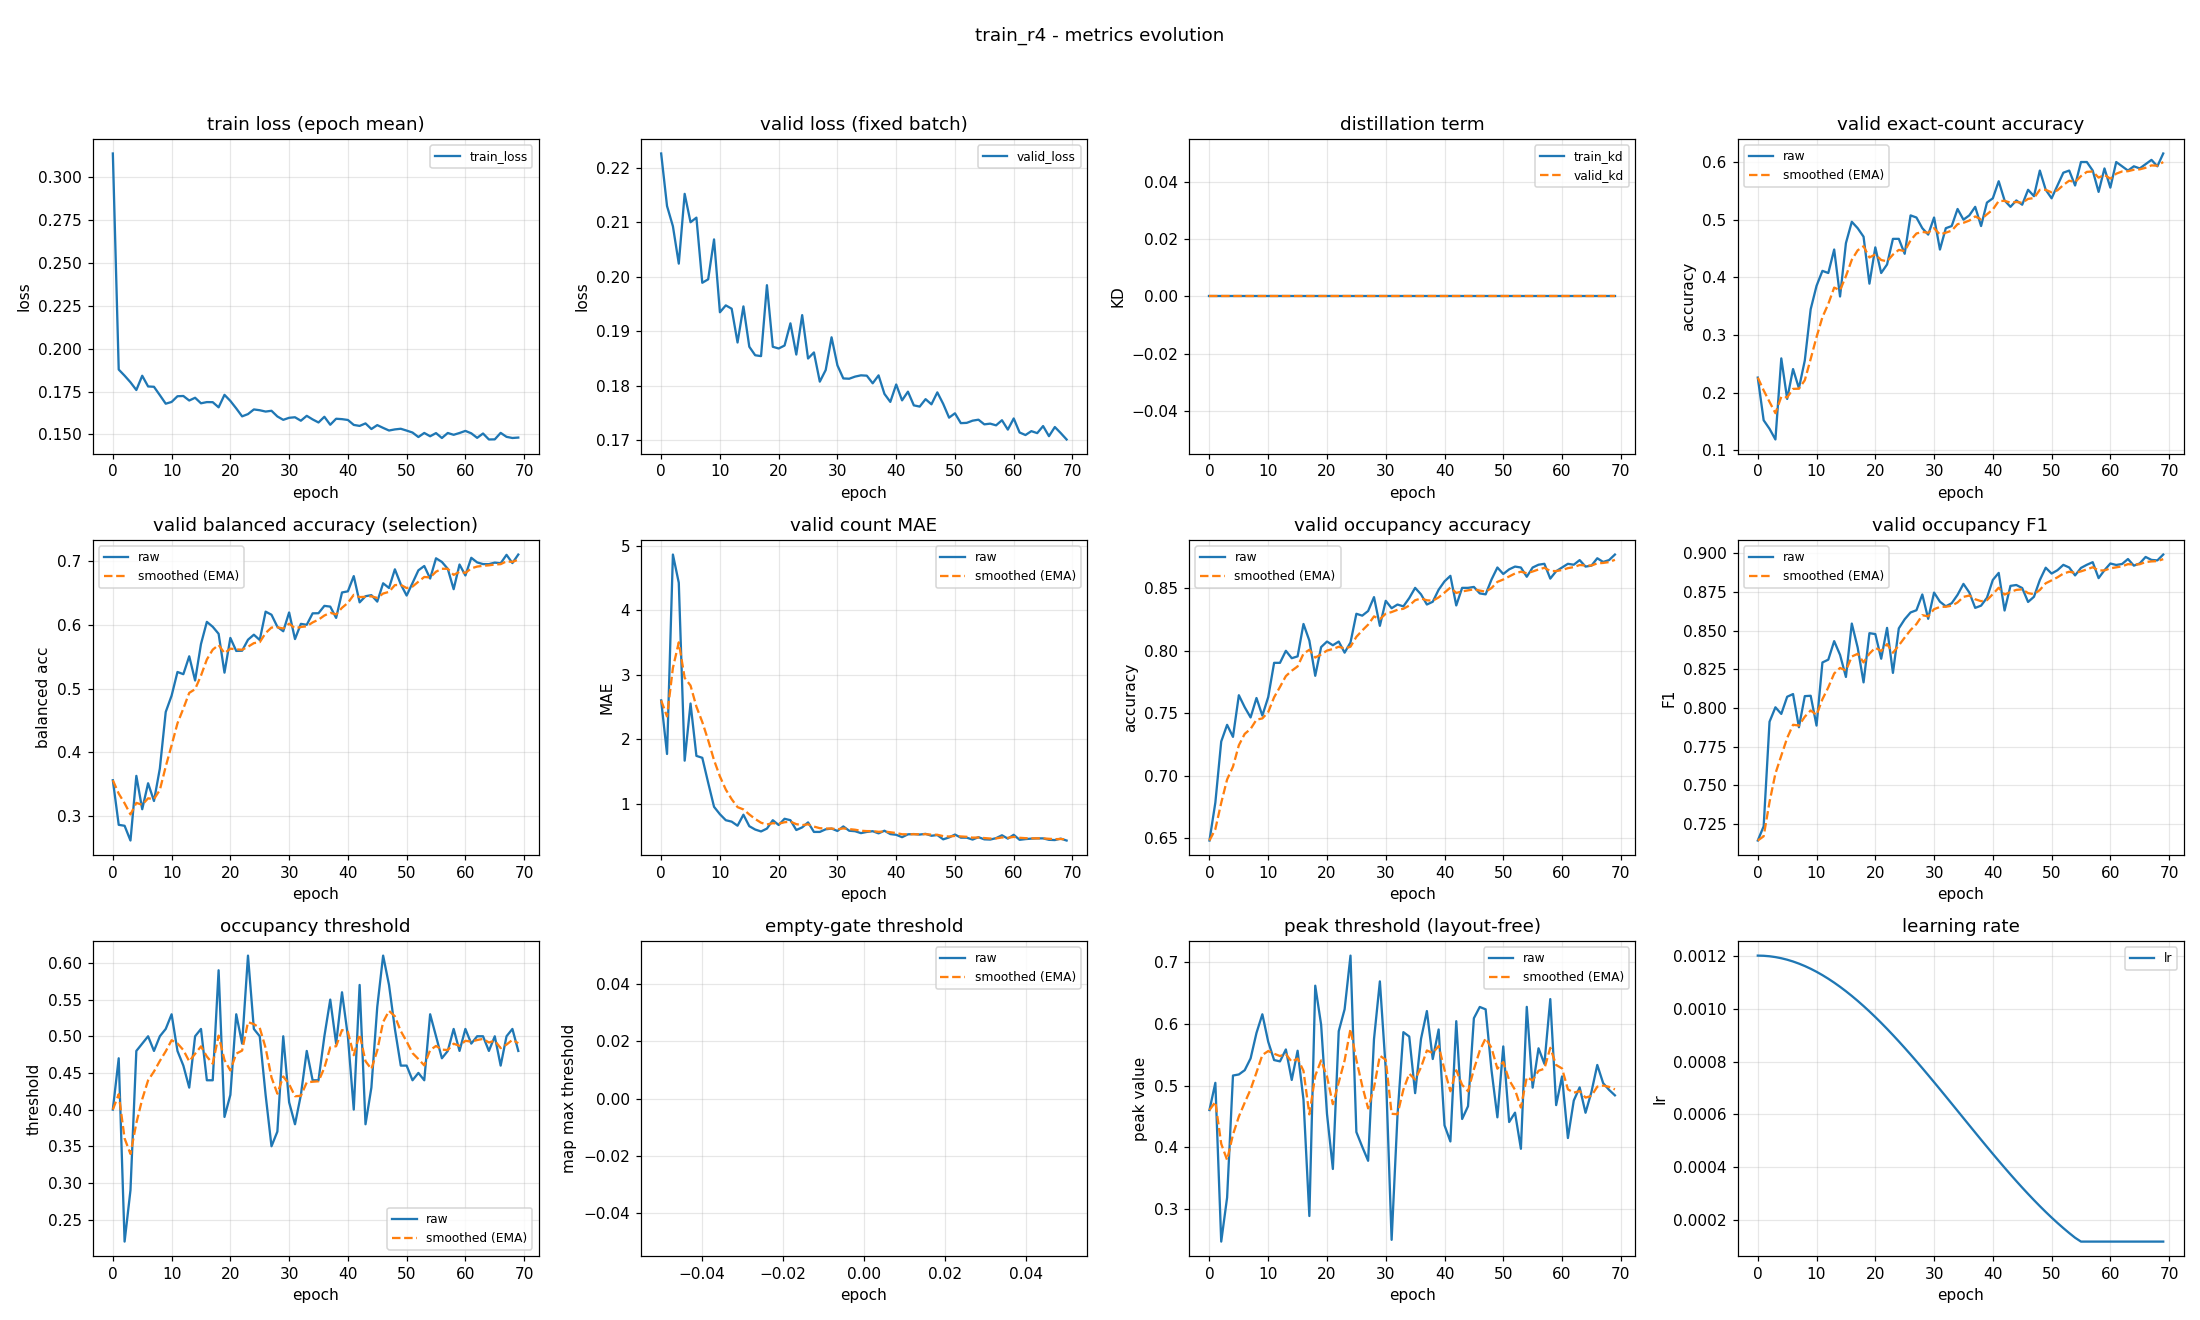

Values plotted in this chart, from the file beside it:
epoch, train_loss, valid_loss, train_kd, valid_kd, valid_accuracy, valid_accuracy_smoothed, valid_balanced_accuracy, valid_balanced_accuracy_smoothed, valid_mae, valid_mae_smoothed, valid_occupancy_accuracy, valid_occupancy_accuracy_smoothed, valid_occupancy_f1, valid_occupancy_f1_smoothed, valid_occupancy_threshold, valid_occupancy_threshold_smoothed, valid_empty_threshold, valid_empty_threshold_smoothed, valid_peak_threshold, valid_peak_threshold_smoothed, learning_rate
0, 0.3138, 0.2226, 0.0, 0.0, 0.2259, 0.2259, 0.3559, 0.3559, 2.604, 2.604, 0.6481, 0.6481, 0.7144, 0.7144, 0.4, 0.4, nan, nan, 0.4605, 0.4605, 0.0012
1, 0.1879, 0.213, 0.0, 0.0, 0.1519, 0.2037, 0.2859, 0.3349, 1.774, 2.355, 0.6785, 0.6573, 0.7236, 0.7171, 0.47, 0.421, nan, nan, 0.5047, 0.4738, 0.001199
2, 0.1843, 0.2093, 0.0, 0.0, 0.137, 0.1837, 0.2844, 0.3197, 4.863, 3.107, 0.7274, 0.6783, 0.7911, 0.7393, 0.22, 0.3607, nan, nan, 0.2472, 0.4058, 0.001198
3, 0.1804, 0.2024, 0.0, 0.0, 0.1185, 0.1641, 0.2612, 0.3022, 4.426, 3.503, 0.7407, 0.697, 0.8005, 0.7577, 0.29, 0.3395, nan, nan, 0.3186, 0.3796, 0.001194
4, 0.1759, 0.2152, 0.0, 0.0, 0.2593, 0.1927, 0.3628, 0.3204, 1.67, 2.953, 0.7311, 0.7073, 0.7962, 0.7692, 0.48, 0.3816, nan, nan, 0.5165, 0.4207, 0.00119
5, 0.1842, 0.21, 0.0, 0.0, 0.1889, 0.1915, 0.3104, 0.3174, 2.556, 2.834, 0.7644, 0.7244, 0.8073, 0.7806, 0.49, 0.4142, nan, nan, 0.5182, 0.45, 0.001185
6, 0.178, 0.2109, 0.0, 0.0, 0.2407, 0.2063, 0.3512, 0.3275, 1.744, 2.507, 0.7548, 0.7335, 0.809, 0.7891, 0.5, 0.4399, nan, nan, 0.5252, 0.4725, 0.001178
7, 0.1778, 0.1989, 0.0, 0.0, 0.2074, 0.2066, 0.3233, 0.3262, 1.715, 2.269, 0.7467, 0.7375, 0.7876, 0.7887, 0.48, 0.4519, nan, nan, 0.5443, 0.4941, 0.00117
8, 0.1729, 0.1995, 0.0, 0.0, 0.2556, 0.2213, 0.3743, 0.3407, 1.33, 1.987, 0.7622, 0.7449, 0.8077, 0.7944, 0.5, 0.4664, nan, nan, 0.5855, 0.5215, 0.001161
9, 0.1679, 0.2069, 0.0, 0.0, 0.3444, 0.2583, 0.4632, 0.3774, 0.9556, 1.678, 0.7481, 0.7459, 0.8079, 0.7984, 0.51, 0.4794, nan, nan, 0.6158, 0.5498, 0.00115
10, 0.169, 0.1935, 0.0, 0.0, 0.3852, 0.2963, 0.4888, 0.4108, 0.8407, 1.427, 0.763, 0.751, 0.7886, 0.7955, 0.53, 0.4946, nan, nan, 0.5712, 0.5562, 0.001139
11, 0.1723, 0.1948, 0.0, 0.0, 0.4111, 0.3308, 0.5261, 0.4454, 0.7481, 1.223, 0.7904, 0.7628, 0.8294, 0.8057, 0.48, 0.4902, nan, nan, 0.5416, 0.5518, 0.001126
12, 0.1724, 0.1941, 0.0, 0.0, 0.4074, 0.3538, 0.5226, 0.4686, 0.7259, 1.074, 0.7904, 0.7711, 0.8312, 0.8133, 0.46, 0.4812, nan, nan, 0.5394, 0.5481, 0.001113
13, 0.1698, 0.1879, 0.0, 0.0, 0.4481, 0.3821, 0.5507, 0.4932, 0.663, 0.9507, 0.8, 0.7798, 0.8432, 0.8223, 0.43, 0.4658, nan, nan, 0.5588, 0.5513, 0.001098
14, 0.1714, 0.1946, 0.0, 0.0, 0.3667, 0.3775, 0.5127, 0.499, 0.8333, 0.9155, 0.7941, 0.7841, 0.8343, 0.8259, 0.5, 0.4761, nan, nan, 0.5094, 0.5387, 0.001082
15, 0.1682, 0.1872, 0.0, 0.0, 0.4593, 0.402, 0.57, 0.5203, 0.6556, 0.8375, 0.7956, 0.7875, 0.8201, 0.8242, 0.51, 0.4862, nan, nan, 0.5567, 0.5441, 0.001065
16, 0.1689, 0.1856, 0.0, 0.0, 0.4963, 0.4303, 0.6048, 0.5457, 0.6037, 0.7674, 0.8215, 0.7977, 0.8546, 0.8333, 0.44, 0.4724, nan, nan, 0.4774, 0.5241, 0.001048
17, 0.1688, 0.1854, 0.0, 0.0, 0.4852, 0.4468, 0.5971, 0.5611, 0.5741, 0.7094, 0.8081, 0.8008, 0.839, 0.835, 0.44, 0.4627, nan, nan, 0.2887, 0.4535, 0.001029
18, 0.1658, 0.1985, 0.0, 0.0, 0.4704, 0.4538, 0.586, 0.5686, 0.6185, 0.6821, 0.78, 0.7946, 0.8166, 0.8295, 0.59, 0.5009, nan, nan, 0.6622, 0.5161, 0.00101
19, 0.1731, 0.1872, 0.0, 0.0, 0.3889, 0.4344, 0.525, 0.5555, 0.7481, 0.7019, 0.803, 0.7971, 0.8483, 0.8351, 0.39, 0.4676, nan, nan, 0.5991, 0.541, 0.0009891
20, 0.1696, 0.1868, 0.0, 0.0, 0.4519, 0.4396, 0.5795, 0.5627, 0.6741, 0.6936, 0.8074, 0.8002, 0.8478, 0.8389, 0.42, 0.4533, nan, nan, 0.4543, 0.515, 0.000968
21, 0.1652, 0.1874, 0.0, 0.0, 0.4074, 0.4299, 0.5591, 0.5616, 0.7704, 0.7166, 0.8044, 0.8015, 0.8318, 0.8368, 0.53, 0.4763, nan, nan, 0.365, 0.47, 0.000946
22, 0.1606, 0.1915, 0.0, 0.0, 0.4222, 0.4276, 0.5594, 0.561, 0.7481, 0.7261, 0.8074, 0.8032, 0.8518, 0.8413, 0.49, 0.4804, nan, nan, 0.5884, 0.5055, 0.0009233
23, 0.1619, 0.1857, 0.0, 0.0, 0.4667, 0.4393, 0.5767, 0.5657, 0.5963, 0.6871, 0.7985, 0.8018, 0.8227, 0.8357, 0.61, 0.5193, nan, nan, 0.624, 0.5411, 0.0009
24, 0.1646, 0.193, 0.0, 0.0, 0.4667, 0.4475, 0.5846, 0.5714, 0.637, 0.6721, 0.8067, 0.8033, 0.8515, 0.8404, 0.51, 0.5165, nan, nan, 0.7109, 0.592, 0.000876
25, 0.1641, 0.185, 0.0, 0.0, 0.4407, 0.4455, 0.5763, 0.5728, 0.7148, 0.6849, 0.8296, 0.8112, 0.8573, 0.8455, 0.5, 0.5116, nan, nan, 0.4249, 0.5419, 0.0008515
26, 0.1634, 0.1861, 0.0, 0.0, 0.5074, 0.4641, 0.6208, 0.5872, 0.5667, 0.6494, 0.8281, 0.8163, 0.8617, 0.8504, 0.42, 0.4841, nan, nan, 0.401, 0.4996, 0.0008265
27, 0.1638, 0.1808, 0.0, 0.0, 0.5037, 0.476, 0.616, 0.5959, 0.5667, 0.6246, 0.8319, 0.8209, 0.8632, 0.8542, 0.35, 0.4439, nan, nan, 0.3783, 0.4632, 0.0008009
28, 0.1605, 0.1829, 0.0, 0.0, 0.4852, 0.4787, 0.597, 0.5962, 0.6074, 0.6194, 0.843, 0.8276, 0.8734, 0.86, 0.37, 0.4217, nan, nan, 0.5755, 0.4969, 0.000775
29, 0.1585, 0.1889, 0.0, 0.0, 0.4741, 0.4773, 0.59, 0.5944, 0.6185, 0.6192, 0.82, 0.8253, 0.8576, 0.8593, 0.5, 0.4452, nan, nan, 0.6692, 0.5486, 0.0007487
30, 0.1597, 0.1837, 0.0, 0.0, 0.5037, 0.4852, 0.6196, 0.6019, 0.5815, 0.6079, 0.84, 0.8297, 0.8746, 0.8639, 0.41, 0.4346, nan, nan, 0.5268, 0.542, 0.0007221
31, 0.16, 0.1814, 0.0, 0.0, 0.4481, 0.4741, 0.5778, 0.5947, 0.6519, 0.6211, 0.8341, 0.831, 0.8687, 0.8653, 0.38, 0.4182, nan, nan, 0.2501, 0.4545, 0.0006952
32, 0.158, 0.1813, 0.0, 0.0, 0.4852, 0.4774, 0.6017, 0.5968, 0.5852, 0.6103, 0.837, 0.8328, 0.8657, 0.8654, 0.42, 0.4188, nan, nan, 0.4521, 0.4538, 0.0006681
33, 0.1609, 0.1817, 0.0, 0.0, 0.4889, 0.4809, 0.6002, 0.5978, 0.5778, 0.6005, 0.8356, 0.8336, 0.8677, 0.8661, 0.48, 0.4371, nan, nan, 0.5868, 0.4937, 0.0006409
34, 0.1588, 0.1819, 0.0, 0.0, 0.5185, 0.4922, 0.6182, 0.6039, 0.5481, 0.5848, 0.8422, 0.8362, 0.8731, 0.8682, 0.44, 0.438, nan, nan, 0.5797, 0.5195, 0.0006137
35, 0.157, 0.1819, 0.0, 0.0, 0.5, 0.4945, 0.6184, 0.6082, 0.5667, 0.5794, 0.8504, 0.8405, 0.8802, 0.8718, 0.44, 0.4386, nan, nan, 0.4879, 0.51, 0.0005863
36, 0.1603, 0.1805, 0.0, 0.0, 0.5074, 0.4984, 0.6299, 0.6148, 0.5778, 0.5789, 0.8452, 0.8419, 0.8746, 0.8727, 0.5, 0.457, nan, nan, 0.5759, 0.5298, 0.0005591
37, 0.1557, 0.1819, 0.0, 0.0, 0.5222, 0.5055, 0.6288, 0.619, 0.5444, 0.5686, 0.837, 0.8404, 0.8647, 0.8703, 0.55, 0.4849, nan, nan, 0.621, 0.5572, 0.0005319
38, 0.1592, 0.1785, 0.0, 0.0, 0.4889, 0.5005, 0.611, 0.6166, 0.5852, 0.5735, 0.8393, 0.8401, 0.8661, 0.869, 0.49, 0.4864, nan, nan, 0.5433, 0.553, 0.0005048
39, 0.1589, 0.177, 0.0, 0.0, 0.5296, 0.5093, 0.651, 0.6269, 0.5333, 0.5615, 0.8489, 0.8427, 0.8712, 0.8697, 0.56, 0.5085, nan, nan, 0.5912, 0.5645, 0.0004779
40, 0.1585, 0.1802, 0.0, 0.0, 0.537, 0.5176, 0.6528, 0.6347, 0.5222, 0.5497, 0.8556, 0.8466, 0.8827, 0.8736, 0.5, 0.506, nan, nan, 0.4358, 0.5258, 0.0004513
41, 0.1556, 0.1773, 0.0, 0.0, 0.5667, 0.5323, 0.6767, 0.6473, 0.4852, 0.5303, 0.86, 0.8506, 0.8873, 0.8777, 0.4, 0.4742, nan, nan, 0.4096, 0.491, 0.000425
42, 0.155, 0.1789, 0.0, 0.0, 0.5333, 0.5326, 0.6355, 0.6437, 0.5296, 0.5301, 0.8363, 0.8463, 0.863, 0.8733, 0.57, 0.5029, nan, nan, 0.6046, 0.5251, 0.0003991
43, 0.1565, 0.1764, 0.0, 0.0, 0.5222, 0.5295, 0.6451, 0.6441, 0.5333, 0.5311, 0.8504, 0.8475, 0.8789, 0.875, 0.38, 0.466, nan, nan, 0.446, 0.5014, 0.0003735
44, 0.1532, 0.1762, 0.0, 0.0, 0.5333, 0.5307, 0.6468, 0.6449, 0.5259, 0.5295, 0.8504, 0.8484, 0.8795, 0.8763, 0.43, 0.4552, nan, nan, 0.4667, 0.491, 0.0003485
45, 0.1555, 0.1775, 0.0, 0.0, 0.5259, 0.5292, 0.6366, 0.6424, 0.537, 0.5318, 0.8511, 0.8492, 0.8775, 0.8767, 0.54, 0.4807, nan, nan, 0.6094, 0.5265, 0.000324
46, 0.1538, 0.1766, 0.0, 0.0, 0.5519, 0.536, 0.6654, 0.6493, 0.5074, 0.5245, 0.8459, 0.8482, 0.8685, 0.8742, 0.61, 0.5195, nan, nan, 0.6277, 0.5569, 0.0003
47, 0.1523, 0.1788, 0.0, 0.0, 0.5407, 0.5374, 0.658, 0.6519, 0.5185, 0.5227, 0.8452, 0.8473, 0.8719, 0.8735, 0.57, 0.5346, nan, nan, 0.6238, 0.577, 0.0002767
48, 0.153, 0.1767, 0.0, 0.0, 0.5852, 0.5518, 0.6874, 0.6626, 0.4519, 0.5014, 0.857, 0.8502, 0.8827, 0.8763, 0.51, 0.5272, nan, nan, 0.525, 0.5614, 0.000254
49, 0.1533, 0.1742, 0.0, 0.0, 0.5519, 0.5518, 0.6638, 0.6629, 0.4815, 0.4955, 0.8667, 0.8552, 0.8906, 0.8806, 0.46, 0.5071, nan, nan, 0.4487, 0.5276, 0.000232
50, 0.1523, 0.175, 0.0, 0.0, 0.537, 0.5474, 0.6462, 0.6579, 0.5259, 0.5046, 0.8615, 0.8571, 0.8869, 0.8825, 0.46, 0.4929, nan, nan, 0.5637, 0.5384, 0.0002109
51, 0.1511, 0.1731, 0.0, 0.0, 0.5593, 0.5509, 0.6658, 0.6603, 0.4778, 0.4965, 0.8652, 0.8595, 0.889, 0.8844, 0.44, 0.4771, nan, nan, 0.4411, 0.5092, 0.0001905
52, 0.1485, 0.1732, 0.0, 0.0, 0.5815, 0.5601, 0.6858, 0.6679, 0.4778, 0.4909, 0.8674, 0.8619, 0.8925, 0.8869, 0.45, 0.4689, nan, nan, 0.4563, 0.4933, 0.0001709
53, 0.1509, 0.1736, 0.0, 0.0, 0.5852, 0.5676, 0.6926, 0.6753, 0.4481, 0.4781, 0.8667, 0.8633, 0.8908, 0.888, 0.44, 0.4603, nan, nan, 0.3977, 0.4646, 0.0001523
54, 0.149, 0.1738, 0.0, 0.0, 0.5593, 0.5651, 0.6729, 0.6746, 0.4852, 0.4802, 0.8593, 0.8621, 0.8857, 0.8873, 0.53, 0.4812, nan, nan, 0.6279, 0.5136, 0.0001346
55, 0.1508, 0.1729, 0.0, 0.0, 0.6, 0.5756, 0.7047, 0.6836, 0.4519, 0.4717, 0.8667, 0.8635, 0.8905, 0.8883, 0.5, 0.4868, nan, nan, 0.4968, 0.5086, 0.00012
56, 0.1479, 0.1731, 0.0, 0.0, 0.6, 0.5829, 0.699, 0.6882, 0.4481, 0.4646, 0.8689, 0.8651, 0.8925, 0.8896, 0.47, 0.4818, nan, nan, 0.5607, 0.5242, 0.00012
57, 0.1509, 0.1727, 0.0, 0.0, 0.5852, 0.5836, 0.6881, 0.6882, 0.4704, 0.4664, 0.8696, 0.8665, 0.8942, 0.891, 0.48, 0.4812, nan, nan, 0.5354, 0.5276, 0.00012
58, 0.1498, 0.1737, 0.0, 0.0, 0.5481, 0.573, 0.6561, 0.6786, 0.5148, 0.4809, 0.8578, 0.8639, 0.8839, 0.8888, 0.51, 0.4899, nan, nan, 0.6405, 0.5614, 0.00012
59, 0.1509, 0.172, 0.0, 0.0, 0.5889, 0.5777, 0.6949, 0.6835, 0.463, 0.4755, 0.8637, 0.8638, 0.889, 0.8889, 0.48, 0.4869, nan, nan, 0.4685, 0.5336, 0.00012
... 10 more rows
